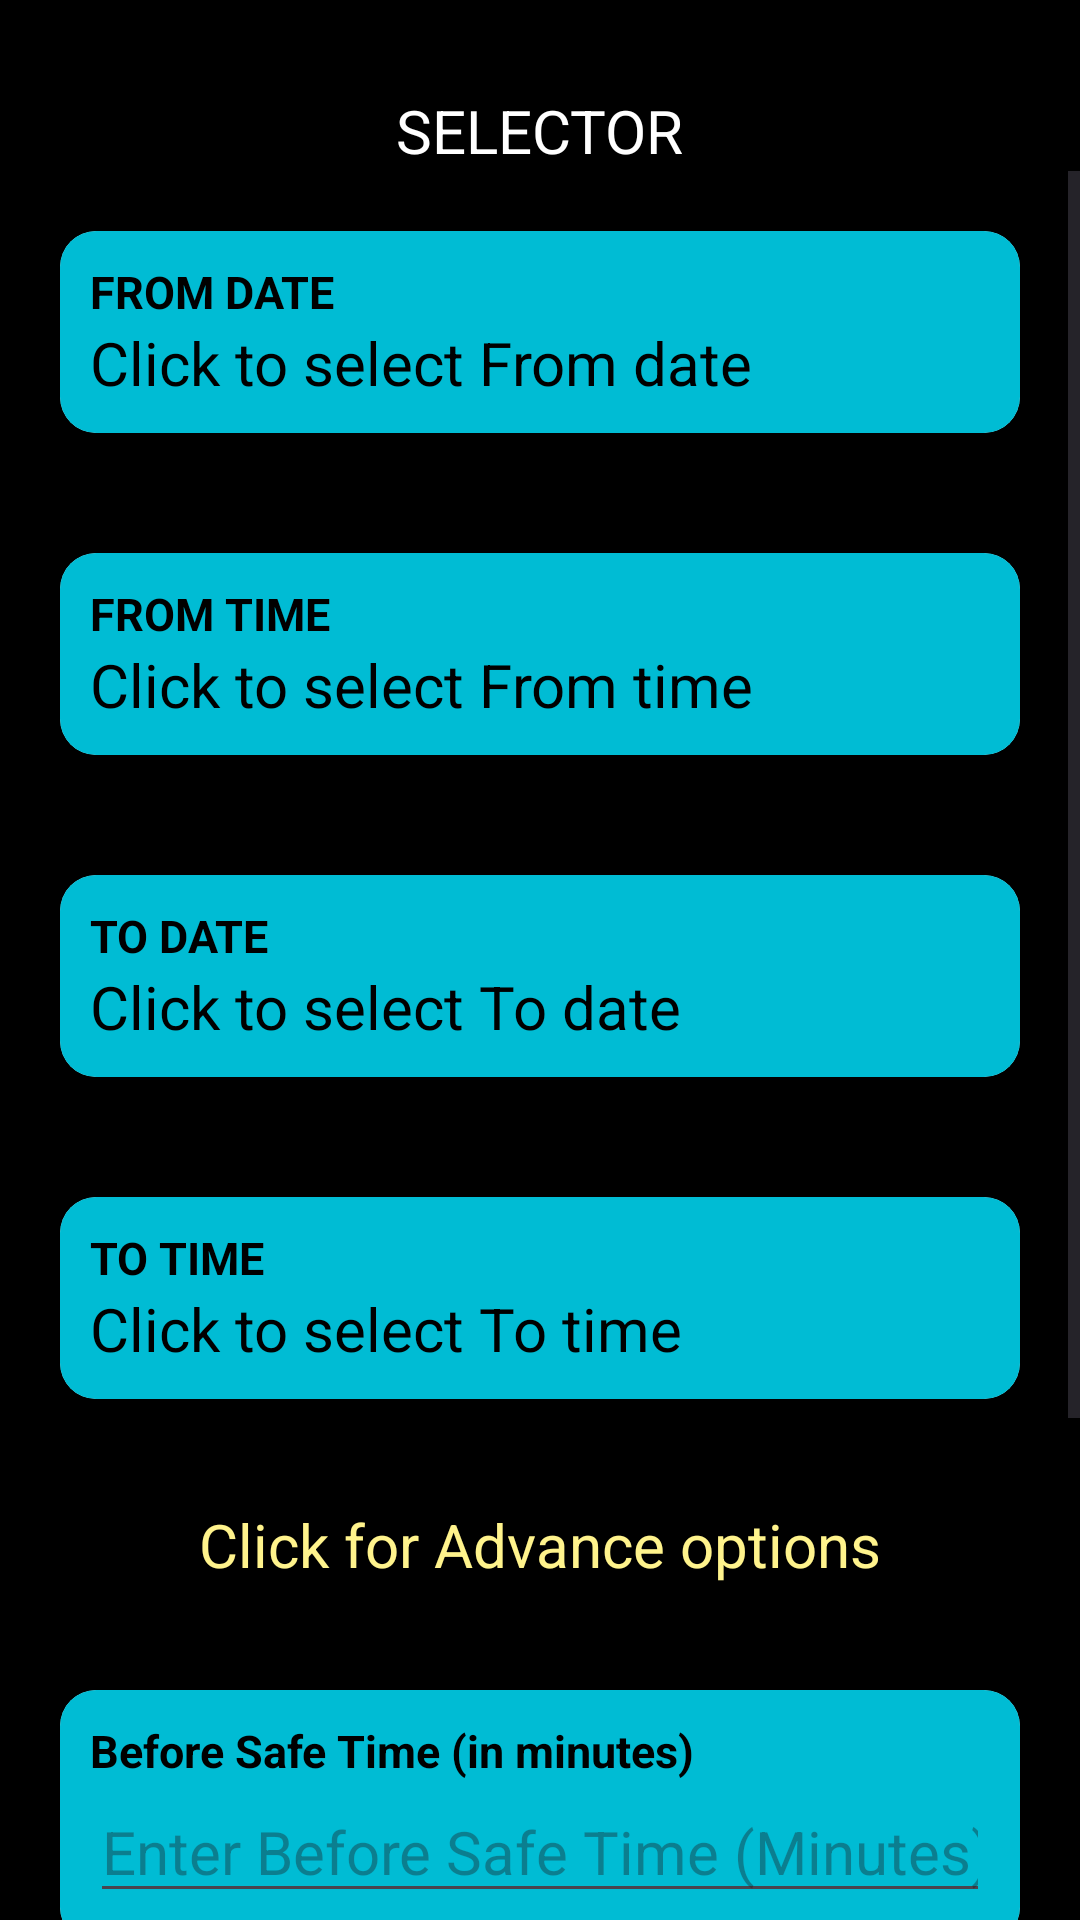

Layout XML and referenced resources for this Android screen:
<!-- AndroidManifest.xml: application theme Theme.TaskA1 -->
<!-- res/layout/activity_scheduler2.xml -->
<?xml version="1.0" encoding="utf-8"?>
<RelativeLayout xmlns:android="http://schemas.android.com/apk/res/android"
    xmlns:app="http://schemas.android.com/apk/res-auto"
    xmlns:tools="http://schemas.android.com/tools"
    android:id="@+id/main"
    android:layout_width="match_parent"
    android:layout_height="match_parent"
    tools:context=".Scheduler2"
    android:background="@color/black">

    <TextView
        android:id="@+id/Tv_Title"
        android:layout_width="wrap_content"
        android:layout_height="wrap_content"
        android:layout_centerHorizontal="true"
        android:text="SELECTOR"
        android:textSize="20dp"
        android:textColor="@color/white"
        android:layout_marginTop="30dp"/>

    <ScrollView
        android:layout_below="@id/Tv_Title"
        android:id="@+id/scrollVieww"
        android:layout_width="match_parent"
        android:layout_height="wrap_content">

        <RelativeLayout
            android:layout_width="match_parent"
            android:layout_height="wrap_content">

            <androidx.cardview.widget.CardView
                android:id="@+id/From_Date_crd"
                android:layout_width="match_parent"
                android:layout_height="wrap_content"
                app:cardCornerRadius="12dp"

                android:layout_margin="20dp">

                <RelativeLayout
                    android:layout_width="match_parent"
                    android:layout_height="wrap_content"
                    android:background="#00BCD4"
                    android:padding="10dp">

                    <TextView
                        android:id="@+id/Tv_head_fromDate"
                        android:layout_width="match_parent"
                        android:layout_height="wrap_content"
                        android:text="FROM DATE"
                        android:textSize="15dp"
                        android:textColor="@color/black"

                        android:textStyle="bold"/>

                    <TextView
                        android:layout_below="@id/Tv_head_fromDate"
                        android:id="@+id/Tv_fromDate"
                        android:layout_width="match_parent"
                        android:layout_height="wrap_content"
                        android:text="Click to select From date"
                        android:textColor="@color/black"
                        android:textSize="20dp"/>

                </RelativeLayout>

            </androidx.cardview.widget.CardView>

            <androidx.cardview.widget.CardView
                android:id="@+id/From_Time_crd"
                android:layout_below="@id/From_Date_crd"
                android:layout_width="match_parent"
                android:layout_height="wrap_content"
                app:cardCornerRadius="12dp"

                android:layout_margin="20dp">

                <RelativeLayout
                    android:layout_width="match_parent"
                    android:layout_height="wrap_content"
                    android:background="#00BCD4"
                    android:padding="10dp">

                    <TextView
                        android:id="@+id/Tv_head_fromTime"
                        android:layout_width="match_parent"
                        android:layout_height="wrap_content"
                        android:text="FROM TIME"
                        android:textSize="15dp"
                        android:textColor="@color/black"

                        android:textStyle="bold"/>

                    <TextView
                        android:layout_below="@id/Tv_head_fromTime"
                        android:id="@+id/Tv_fromTime"
                        android:layout_width="match_parent"
                        android:layout_height="wrap_content"
                        android:text="Click to select From time"
                        android:textColor="@color/black"
                        android:textSize="20dp"/>

                </RelativeLayout>

            </androidx.cardview.widget.CardView>

            <androidx.cardview.widget.CardView
                android:id="@+id/To_Date_crd"
                android:layout_below="@id/From_Time_crd"
                android:layout_width="match_parent"
                android:layout_height="wrap_content"
                app:cardCornerRadius="12dp"
                android:layout_margin="20dp">

                <RelativeLayout
                    android:layout_width="match_parent"
                    android:layout_height="wrap_content"
                    android:background="#00BCD4"
                    android:padding="10dp">

                    <TextView
                        android:id="@+id/Tv_head_ToDate"
                        android:layout_width="match_parent"
                        android:layout_height="wrap_content"
                        android:text="TO DATE"
                        android:textSize="15dp"
                        android:textColor="@color/black"

                        android:textStyle="bold"/>

                    <TextView
                        android:layout_below="@id/Tv_head_ToDate"
                        android:id="@+id/Tv_ToDate"
                        android:layout_width="match_parent"
                        android:layout_height="wrap_content"
                        android:text="Click to select To date"
                        android:textColor="@color/black"
                        android:textSize="20dp"/>

                </RelativeLayout>

            </androidx.cardview.widget.CardView>

            <androidx.cardview.widget.CardView
                android:id="@+id/To_Time_crd"
                android:layout_below="@id/To_Date_crd"
                android:layout_width="match_parent"
                android:layout_height="wrap_content"
                app:cardCornerRadius="12dp"
                android:layout_margin="20dp">

                <RelativeLayout
                    android:layout_width="match_parent"
                    android:layout_height="wrap_content"
                    android:background="#00BCD4"
                    android:padding="10dp">

                    <TextView
                        android:id="@+id/Tv_head_ToTime"
                        android:layout_width="match_parent"
                        android:layout_height="wrap_content"
                        android:text="TO TIME"
                        android:textSize="15dp"
                        android:textColor="@color/black"
                        android:textStyle="bold"/>

                    <TextView
                        android:layout_below="@id/Tv_head_ToTime"
                        android:id="@+id/Tv_toTime"
                        android:layout_width="match_parent"
                        android:layout_height="wrap_content"
                        android:text="Click to select To time"
                        android:textColor="@color/black"
                        android:textSize="20dp"/>

                </RelativeLayout>

            </androidx.cardview.widget.CardView>

            <TextView
                android:id="@+id/adv_opt"
                android:layout_below="@id/To_Time_crd"
                android:layout_width="wrap_content"
                android:layout_height="wrap_content"
                android:text="Click for Advance options"
                android:layout_centerHorizontal="true"
                android:textSize="20dp"
                android:textColor="#FFF38C"
                android:layout_marginTop="15dp"/>

            <RelativeLayout
                android:id="@+id/adv_opt_layout"
                android:layout_below="@id/adv_opt"
                android:layout_width="match_parent"
                android:layout_height="match_parent"
                android:layout_marginTop="15dp">

                <androidx.cardview.widget.CardView
                    android:id="@+id/before_safe_time_crd"
                    android:layout_width="match_parent"
                    android:layout_height="wrap_content"
                    app:cardCornerRadius="12dp"

                    android:layout_margin="20dp">

                    <RelativeLayout
                        android:layout_width="match_parent"
                        android:layout_height="wrap_content"
                        android:background="#00BCD4"
                        android:padding="10dp">

                        <TextView
                            android:id="@+id/Tv_head_BeforeSafeTime"
                            android:layout_width="match_parent"
                            android:layout_height="wrap_content"
                            android:text="Before Safe Time (in minutes)"
                            android:textSize="15dp"
                            android:textColor="@color/black"

                            android:textStyle="bold"/>

                        <EditText
                            android:layout_below="@id/Tv_head_BeforeSafeTime"
                            android:id="@+id/Tv_beforeSafeTime"
                            android:layout_width="match_parent"
                            android:layout_height="wrap_content"
                            android:hint="Enter Before Safe Time (Minutes)"
                            android:textColor="@color/black"
                            android:inputType="number"
                            android:textSize="20dp"/>

                    </RelativeLayout>

                </androidx.cardview.widget.CardView>

                <androidx.cardview.widget.CardView
                    android:id="@+id/after_safe_time_crd"
                    android:layout_below="@id/before_safe_time_crd"
                    android:layout_width="match_parent"
                    android:layout_height="wrap_content"
                    app:cardCornerRadius="12dp"

                    android:layout_margin="20dp">

                    <RelativeLayout
                        android:layout_width="match_parent"
                        android:layout_height="wrap_content"
                        android:background="#00BCD4"
                        android:padding="10dp">

                        <TextView
                            android:id="@+id/Tv_head_AfterSafeTime"
                            android:layout_width="match_parent"
                            android:layout_height="wrap_content"
                            android:text="After Safe Time (in minutes)"
                            android:textSize="15dp"
                            android:textColor="@color/black"

                            android:textStyle="bold"/>

                        <EditText
                            android:layout_below="@id/Tv_head_AfterSafeTime"
                            android:id="@+id/Tv_AfterSafeTime"
                            android:layout_width="match_parent"
                            android:layout_height="wrap_content"
                            android:hint="Enter Before Safe Time (Minutes)"
                            android:textColor="@color/black"
                            android:inputType="number"
                            android:textSize="20dp"/>

                    </RelativeLayout>

                </androidx.cardview.widget.CardView>


            </RelativeLayout>

            <Button
                android:layout_below="@+id/adv_opt_layout"
                android:id="@+id/Done_btn"
                android:layout_width="wrap_content"
                android:layout_height="wrap_content"
                android:layout_marginTop="15dp"
                android:layout_centerHorizontal="true"
                android:layout_marginBottom="20dp"
                android:text="Done"
                android:textSize="15dp"
                android:textColor="@color/black"
                android:textStyle="bold"/>



        </RelativeLayout>

    </ScrollView>



</RelativeLayout>
<!-- resources referenced by this layout -->
<resources>
  <style name="Theme.TaskA1" parent="Base.Theme.TaskA1" />
  <style name="Base.Theme.TaskA1" parent="Theme.Material3.DayNight.NoActionBar">
          
          
      </style>
  <!-- not gathered from this repository: default colours our renderer supplied (Android Studio template values) -->
  <color name="black">#FF000000</color>
  <color name="white">#FFFFFFFF</color>
</resources>
